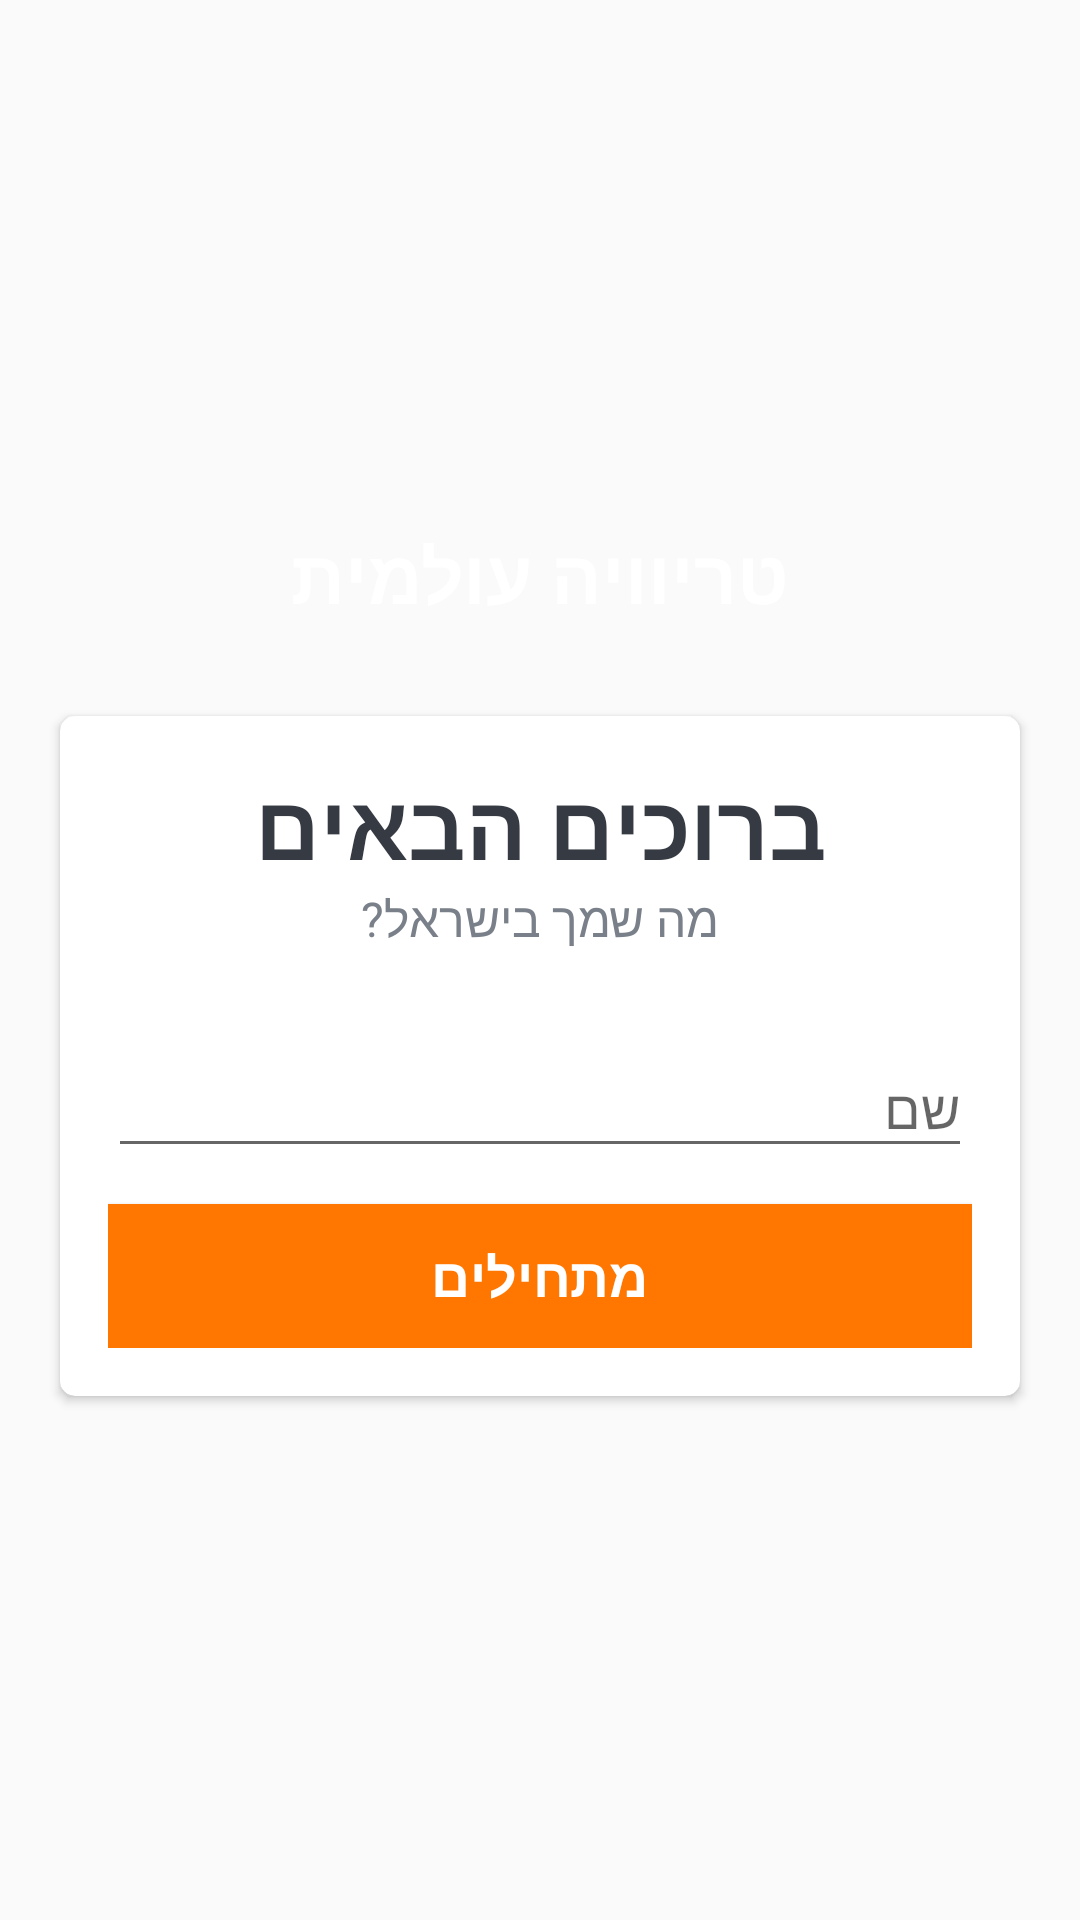

Produce the Android XML layout that renders to this screen, including the resource entries it uses.
<!-- AndroidManifest.xml: activity theme NoActionBarTheme -->
<!-- res/layout/activity_main.xml -->
<?xml version="1.0" encoding="utf-8"?>
<LinearLayout xmlns:android="http://schemas.android.com/apk/res/android"
    xmlns:app="http://schemas.android.com/apk/res-auto"
    xmlns:tools="http://schemas.android.com/tools"
    android:layout_width="match_parent"
    android:layout_height="match_parent"
    tools:context=".MainActivity"
    android:gravity="center"
    android:background="@drawable/_bg"
    android:orientation="vertical">

    <TextView
        android:id="@+id/tvAppName"
        android:layout_width="match_parent"
        android:layout_height="wrap_content"
        android:text="טריוויה עולמית"
        android:textStyle="bold"
        android:textSize="25sp"
        android:layout_marginBottom="30dp"
        android:gravity="center"
        android:textColor="@android:color/white"/>

    <androidx.cardview.widget.CardView
        android:layout_width="match_parent"
        android:layout_height="wrap_content"
        android:layout_marginStart="20dp"
        android:layout_marginEnd="20dp"
        android:background="#FFFFFF"
        app:cardCornerRadius="5dp">

        <LinearLayout
            android:layout_width="match_parent"
            android:layout_height="wrap_content"
            android:orientation="vertical"
            android:padding="16dp">

            <TextView
                android:id="@+id/tvWelcome"
                android:layout_width="match_parent"
                android:layout_height="wrap_content"
                android:text="ברוכים הבאים"
                android:gravity="center"
                android:textStyle="bold"
                android:textSize="30sp"
                android:textColor="#363A43"/>

            <TextView
                android:id="@+id/textView2"
                android:layout_width="match_parent"
                android:layout_height="wrap_content"
                android:gravity="center"
                android:text="מה שמך בישראל?"
                android:textColor="#7A8089"
                android:textSize="16sp" />

            <com.google.android.material.textfield.TextInputLayout
                android:layout_width="match_parent"
                android:layout_height="wrap_content"
                android:layout_marginTop="20dp">
                <androidx.appcompat.widget.AppCompatEditText
                    android:id="@+id/enteredName"
                    android:layout_width="match_parent"
                    android:layout_height="wrap_content"
                    android:hint="שם"
                    android:textColor="#363A43"
                    android:textColorHint="#7A8089" />
            </com.google.android.material.textfield.TextInputLayout>

            <Button
                android:id="@+id/btnStart"
                android:layout_width="match_parent"
                android:layout_height="wrap_content"
                android:text="מתחילים"
                android:layout_marginTop="12dp"
                android:textSize="18sp"
                android:textStyle="bold"
                android:textColor="@android:color/white"
                android:background="@color/colorPrimary"/>

        </LinearLayout>
    </androidx.cardview.widget.CardView>
    


</LinearLayout>
<!-- resources referenced by this layout -->
<resources>
  <color name="colorPrimary">#FF7700</color>
  <style name="NoActionBarTheme" parent="Theme.AppCompat.Light.NoActionBar">
          <item name="colorPrimary">@color/colorPrimary</item>
          <item name="colorPrimaryDark">@color/colorPrimaryDark</item>
          <item name="colorAccent">@color/colorAccent</item>
      </style>
  <color name="colorPrimaryDark">#E15C00</color>
  <color name="colorAccent">#FF7700</color>
</resources>
